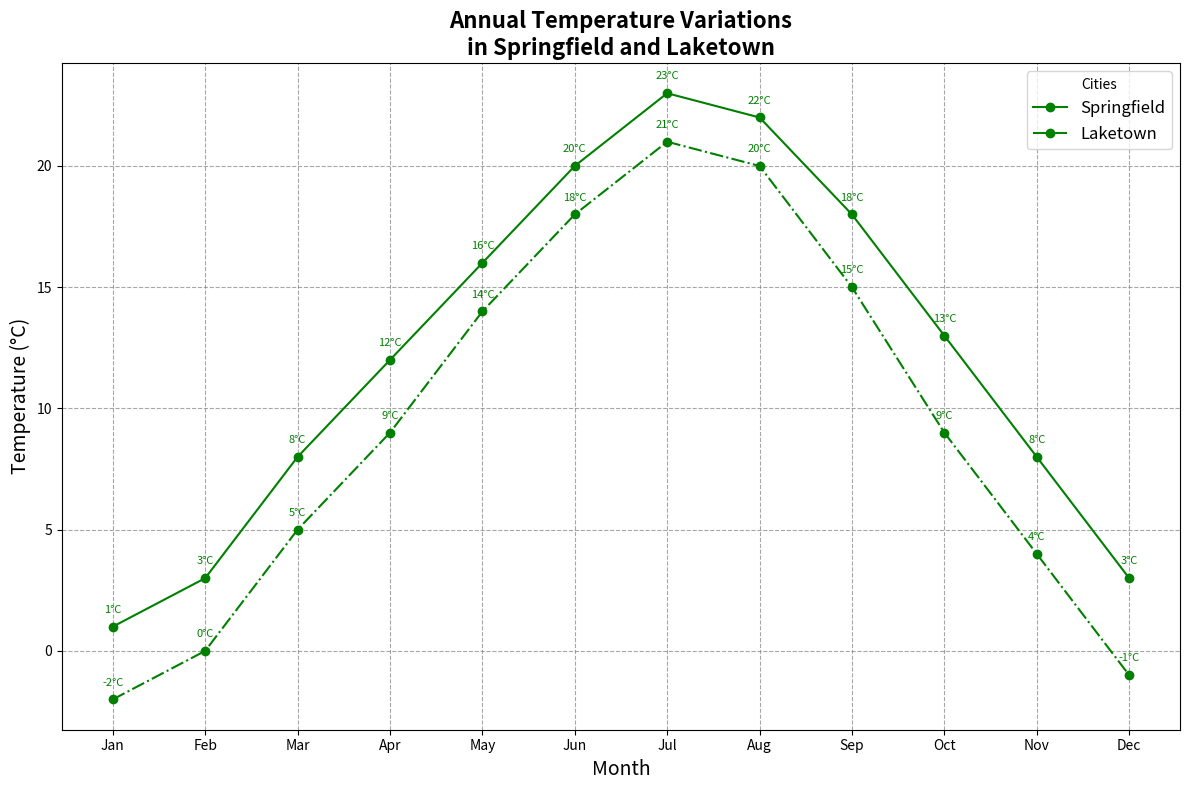

Source code (Python):
import matplotlib.pyplot as plt
import numpy as np

months = np.array(['Jan', 'Feb', 'Mar', 'Apr', 'May', 'Jun', 
                   'Jul', 'Aug', 'Sep', 'Oct', 'Nov', 'Dec'])
springfield_temps = np.array([1, 3, 8, 12, 16, 20, 23, 22, 18, 13, 8, 3])
laketown_temps = np.array([-2, 0, 5, 9, 14, 18, 21, 20, 15, 9, 4, -1])

fig, ax = plt.subplots(figsize=(12, 8))

# Apply a single color ('green') consistently
single_color = 'green'
ax.plot(months, springfield_temps, marker='o', linestyle='-', color=single_color, label='Springfield')
ax.plot(months, laketown_temps, marker='o', linestyle='-.', color=single_color, label='Laketown')

ax.set_title('Annual Temperature Variations\nin Springfield and Laketown', fontsize=16, fontweight='bold')
ax.set_xlabel('Month', fontsize=14)
ax.set_ylabel('Temperature (°C)', fontsize=14)

ax.legend(title='Cities', fontsize=12)
ax.grid(True, linestyle='--', which='both', color='grey', alpha=0.7)

# Annotate using the single color
for i in range(len(months)):
    ax.annotate(f"{springfield_temps[i]}°C", (months[i], springfield_temps[i]), 
                textcoords="offset points", xytext=(0,10), ha='center', fontsize=8, color=single_color)
    ax.annotate(f"{laketown_temps[i]}°C", (months[i], laketown_temps[i]), 
                textcoords="offset points", xytext=(0,10), ha='center', fontsize=8, color=single_color)

plt.tight_layout()
plt.show()
